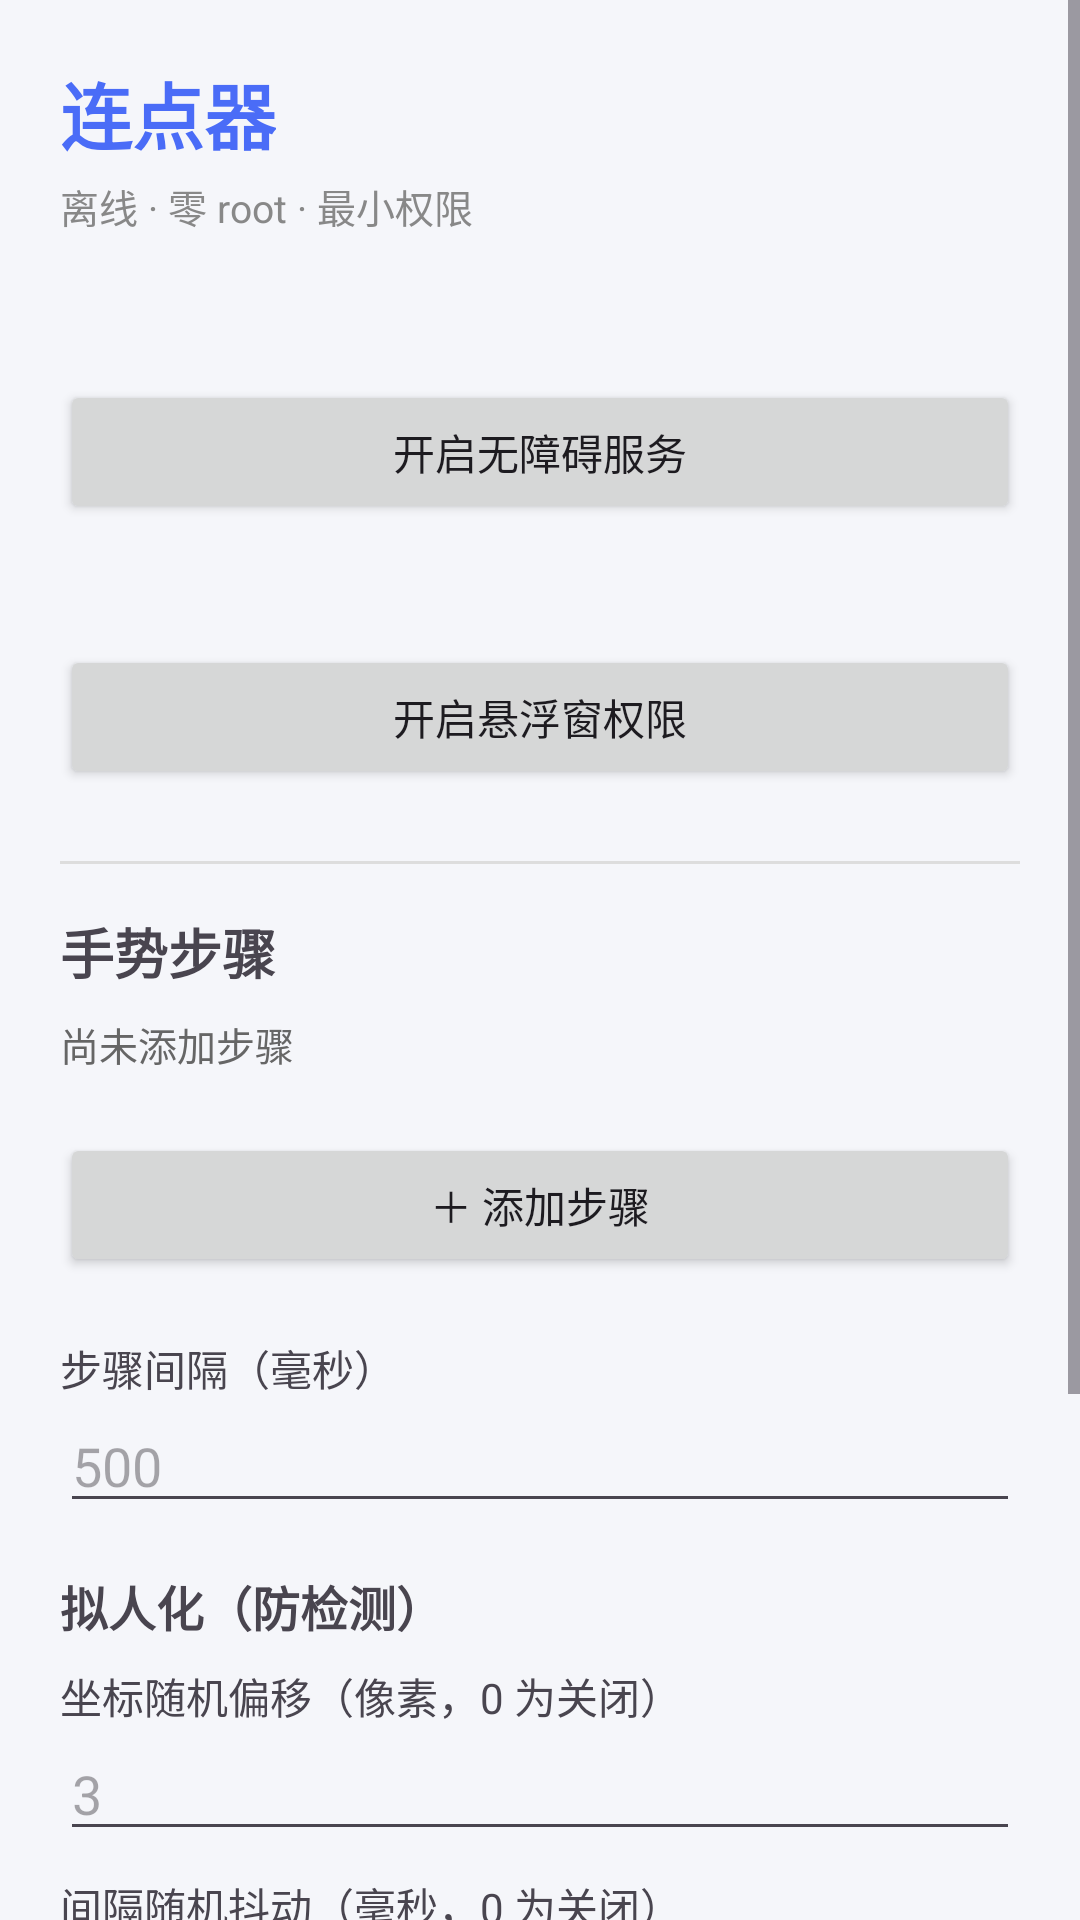

Layout XML and referenced resources for this Android screen:
<!-- AndroidManifest.xml: application theme Theme.Clicker -->
<!-- res/layout/activity_main.xml -->
<?xml version="1.0" encoding="utf-8"?>
<ScrollView xmlns:android="http://schemas.android.com/apk/res/android"
    android:layout_width="match_parent"
    android:layout_height="match_parent"
    android:fillViewport="true">

    <LinearLayout
        android:layout_width="match_parent"
        android:layout_height="wrap_content"
        android:orientation="vertical"
        android:padding="20dp">

        <TextView
            android:layout_width="wrap_content"
            android:layout_height="wrap_content"
            android:text="连点器"
            android:textSize="24sp"
            android:textStyle="bold"
            android:textColor="@color/primary" />

        <TextView
            android:layout_width="wrap_content"
            android:layout_height="wrap_content"
            android:layout_marginTop="4dp"
            android:text="离线 · 零 root · 最小权限"
            android:textSize="13sp"
            android:textColor="#888888" />

        
        <TextView
            android:id="@+id/tv_accessibility_status"
            android:layout_width="match_parent"
            android:layout_height="wrap_content"
            android:layout_marginTop="20dp"
            android:textSize="15sp" />

        <Button
            android:id="@+id/btn_accessibility"
            android:layout_width="match_parent"
            android:layout_height="wrap_content"
            android:layout_marginTop="8dp"
            android:text="开启无障碍服务" />

        <TextView
            android:id="@+id/tv_overlay_status"
            android:layout_width="match_parent"
            android:layout_height="wrap_content"
            android:layout_marginTop="12dp"
            android:textSize="15sp" />

        <Button
            android:id="@+id/btn_overlay"
            android:layout_width="match_parent"
            android:layout_height="wrap_content"
            android:layout_marginTop="8dp"
            android:text="开启悬浮窗权限" />

        <View
            android:layout_width="match_parent"
            android:layout_height="1dp"
            android:layout_marginTop="24dp"
            android:layout_marginBottom="16dp"
            android:background="#DDDDDD" />

        
        <TextView
            android:layout_width="wrap_content"
            android:layout_height="wrap_content"
            android:text="手势步骤"
            android:textSize="18sp"
            android:textStyle="bold" />

        <TextView
            android:id="@+id/tv_summary"
            android:layout_width="match_parent"
            android:layout_height="wrap_content"
            android:layout_marginTop="8dp"
            android:textSize="13sp"
            android:textColor="#666666"
            android:text="尚未添加步骤" />

        <androidx.recyclerview.widget.RecyclerView
            android:id="@+id/rv_steps"
            android:layout_width="match_parent"
            android:layout_height="wrap_content"
            android:layout_marginTop="8dp"
            android:nestedScrollingEnabled="false" />

        <Button
            android:id="@+id/btn_add_step"
            android:layout_width="match_parent"
            android:layout_height="wrap_content"
            android:layout_marginTop="12dp"
            android:text="＋ 添加步骤" />

        <TextView
            android:layout_width="wrap_content"
            android:layout_height="wrap_content"
            android:layout_marginTop="20dp"
            android:text="步骤间隔（毫秒）" />

        <EditText
            android:id="@+id/et_interval"
            android:layout_width="match_parent"
            android:layout_height="wrap_content"
            android:inputType="number"
            android:hint="500" />

        <TextView
            android:layout_width="wrap_content"
            android:layout_height="wrap_content"
            android:layout_marginTop="16dp"
            android:text="拟人化（防检测）"
            android:textStyle="bold"
            android:textSize="16sp" />

        <TextView
            android:layout_width="wrap_content"
            android:layout_height="wrap_content"
            android:layout_marginTop="8dp"
            android:text="坐标随机偏移（像素，0 为关闭）" />

        <EditText
            android:id="@+id/et_coord_jitter"
            android:layout_width="match_parent"
            android:layout_height="wrap_content"
            android:inputType="numberDecimal"
            android:hint="3" />

        <TextView
            android:layout_width="wrap_content"
            android:layout_height="wrap_content"
            android:layout_marginTop="8dp"
            android:text="间隔随机抖动（毫秒，0 为关闭）" />

        <EditText
            android:id="@+id/et_interval_jitter"
            android:layout_width="match_parent"
            android:layout_height="wrap_content"
            android:inputType="number"
            android:hint="50" />

        <Button
            android:id="@+id/btn_save"
            android:layout_width="match_parent"
            android:layout_height="wrap_content"
            android:layout_marginTop="20dp"
            android:text="保存配置" />

        <Button
            android:id="@+id/btn_show_ball"
            android:layout_width="match_parent"
            android:layout_height="wrap_content"
            android:layout_marginTop="8dp"
            android:text="显示悬浮球" />

        <TextView
            android:layout_width="match_parent"
            android:layout_height="wrap_content"
            android:layout_marginTop="16dp"
            android:textSize="12sp"
            android:textColor="#999999"
            android:text="提示：本应用拟人化参数用于降低机械操作规律，不承诺绝对防检测。" />

    </LinearLayout>
</ScrollView>
<!-- resources referenced by this layout -->
<resources>
  <color name="primary">#4A6CF7</color>
  <style name="Theme.Clicker" parent="Theme.Material3.DayNight.NoActionBar">
          <item name="colorPrimary">@color/primary</item>
          <item name="colorPrimaryDark">@color/primary_dark</item>
          <item name="colorAccent">@color/accent</item>
          <item name="android:statusBarColor">@color/bg</item>
          <item name="android:windowBackground">@color/bg</item>
      </style>
  <color name="primary_dark">#3A56D4</color>
  <color name="accent">#FF6B6B</color>
  <color name="bg">#F5F6FA</color>
</resources>
